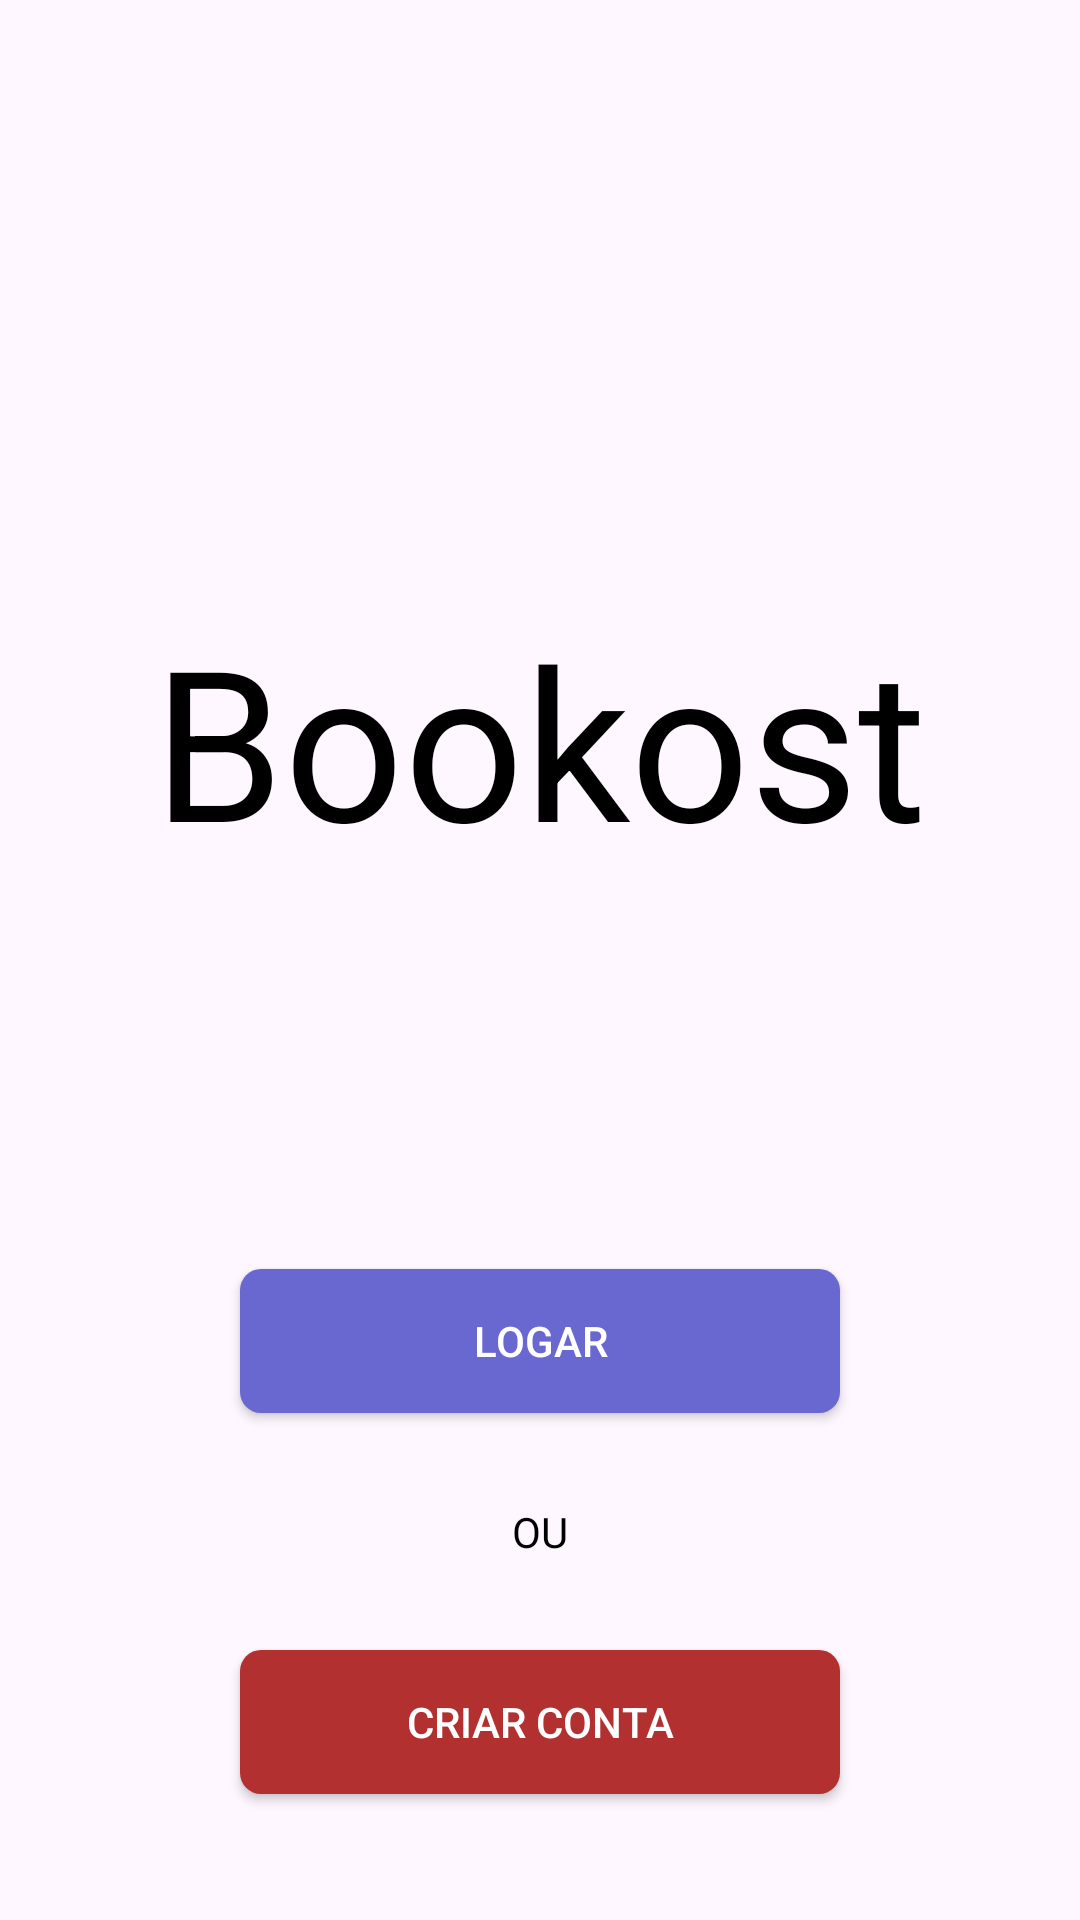

Produce the Android XML layout that renders to this screen, including the resource entries it uses.
<!-- AndroidManifest.xml: application theme Theme.Bookost -->
<!-- res/layout/fragment_initial_screen.xml -->
<?xml version="1.0" encoding="utf-8"?>
<LinearLayout xmlns:android="http://schemas.android.com/apk/res/android"
    xmlns:tools="http://schemas.android.com/tools"
    android:layout_width="match_parent"
    android:layout_height="match_parent"
    tools:context=".authenticScreens.InitialScreen"
    android:orientation="vertical"

    >

    <TextView
        android:textColor="@color/black"
        android:layout_width="wrap_content"
        android:layout_height="wrap_content"
        android:layout_gravity="center_horizontal"
        android:text="Bookost"
        android:layout_marginTop="200dp"
        android:textSize="70dp"

        />

    <androidx.appcompat.widget.AppCompatButton
        android:textColor="@color/white"
        android:id="@+id/loginBtn"

        android:layout_width="200dp"
        android:layout_height="wrap_content"
        android:text="logar"
        android:layout_marginTop="130dp"
        android:layout_gravity="center_horizontal"
        android:background="@drawable/button_login_background"


        />

    <TextView
        android:textColor="@color/black"
        android:id="@+id/textView"
        android:layout_width="wrap_content"
        android:layout_height="wrap_content"
        android:layout_gravity="center_horizontal"
        android:layout_marginTop="30dp"
        android:text="OU" />


    <androidx.appcompat.widget.AppCompatButton
        android:id="@+id/singupBtn"
        android:textColor="@color/white"
        android:layout_width="200dp"
        android:layout_height="wrap_content"
        android:layout_gravity="center_horizontal"
        android:text="criar conta"
        android:layout_marginTop="30dp"
        android:background="@drawable/button_singup_background"


        />





</LinearLayout>
<!-- resources referenced by this layout -->
<resources>
  <color name="black">#FF000000</color>
  <color name="white">#FFFFFFFF</color>
  <!-- drawable button_login_background (drawable) -->
  <?xml version="1.0" encoding="utf-8"?>
  <shape xmlns:android="http://schemas.android.com/apk/res/android"
      android:shape="rectangle">
      <stroke
          android:width="0dp"
      android:color="@color/black" />
      <solid android:color="#6967D0" />
  
      <corners android:radius="7dp" />
  </shape>
  <!-- drawable button_singup_background (drawable) -->
  <?xml version="1.0" encoding="utf-8"?>
  <shape xmlns:android="http://schemas.android.com/apk/res/android"
      android:shape="rectangle">
      <stroke
          android:width="0dp"
      android:color="@color/black" />
      <solid android:color="@color/redsalmon" />
  
      <corners android:radius="7dp" />
  </shape>
  <style name="Theme.Bookost" parent="Base.Theme.Bookost" />
  <color name="redsalmon">#B23030</color>
  <style name="Base.Theme.Bookost" parent="Theme.Material3.DayNight.NoActionBar">
          
          
      </style>
</resources>
